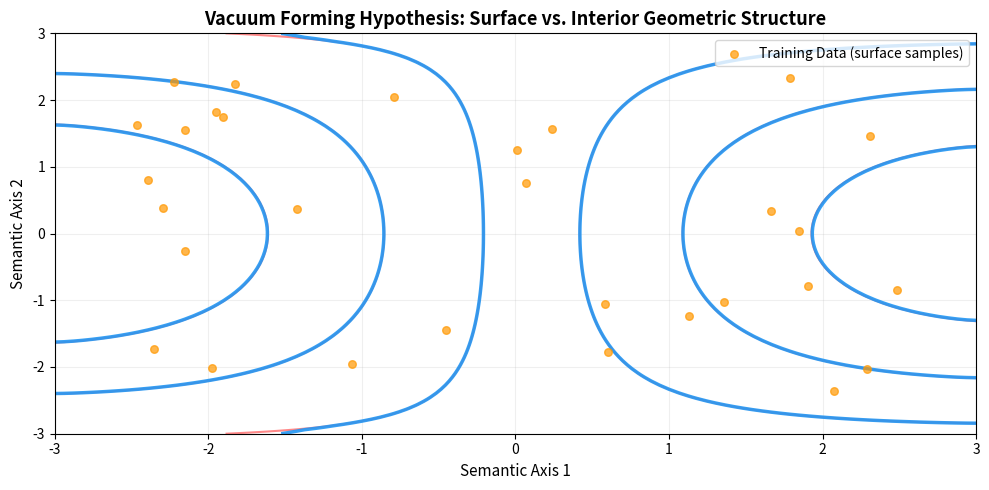

Recreate this plot in Python. (Note: this script raises an exception after producing the figure.)
#!/usr/bin/env python3
"""
Figure 1.1: Vacuum Forming Hypothesis
Surface vs. interior geometric structure contour plot.
"""
import numpy as np
from scipy.ndimage import gaussian_filter
import matplotlib
matplotlib.use('Agg')
import matplotlib.pyplot as plt

PHI = (1 + np.sqrt(5)) / 2

fig, ax = plt.subplots(figsize=(10, 5))
x = np.linspace(-3, 3, 100)
y = np.linspace(-3, 3, 100)
X, Y = np.meshgrid(x, y)
Z_interior = np.sin(X * np.log(PHI)) * np.cos(Y * np.log(PHI)) * 0.5 + 0.5
Z_surface = gaussian_filter(Z_interior, sigma=1.5)
contour_interior = ax.contour(X, Y, Z_interior, levels=8, colors='#FF6B6B', linewidths=1.5, alpha=0.8)
contour_surface = ax.contour(X, Y, Z_surface, levels=6, colors='#2196F3', linewidths=2.5, alpha=0.9)
sample_x = np.random.uniform(-2.5, 2.5, 30)
sample_y = np.random.uniform(-2.5, 2.5, 30)
ax.scatter(sample_x, sample_y, c='#FF9800', s=30, alpha=0.7, label='Training Data (surface samples)', zorder=5)
ax.legend(fontsize=10)
ax.set_xlabel('Semantic Axis 1', fontsize=11)
ax.set_ylabel('Semantic Axis 2', fontsize=11)
ax.set_title('Vacuum Forming Hypothesis: Surface vs. Interior Geometric Structure', fontsize=13, fontweight='bold')
ax.grid(True, alpha=0.2)
plt.tight_layout()
plt.savefig('../fig1_1_vacuum_forming.png', dpi=200, bbox_inches='tight')
plt.close()
print("fig1_1 saved")
